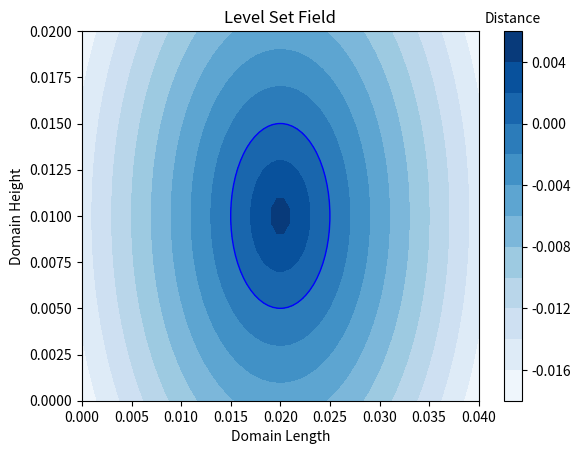

This figure's Python source:
'''##### HW.7-a ##################################################'''
import numpy as np
import math
import matplotlib.pyplot as plot

#%% Constants 
nu = 1e-6   # kin' viscosity
mu = 1e-3   # viscosity
rho = 1e3   # density

#%% Grids
L_x = 0.04 # x
L_y = 0.02 # y

#%% Inputter
ny = 30         ## Input, no. of cells
nx = int(ny*2) 
h = L_x/nx      # resolution
 
#%% Droplet Data
rad = L_y/4
x_d = 0.02
y_d = 0.01

#%% Function Definition
def levelset (x,y):
    var = rad - math.sqrt( (x-x_d)**2 + (y - y_d)**2 )
    return var  

#%% Looper
x_n = np.linspace(0, L_x, nx+2)
y_n = np.linspace(0, L_y, ny)
LS_Field = np.zeros([len(x_n), len(y_n)])

x_mat = np.zeros([len(x_n),len(y_n)]) 
y_mat = np.zeros([len(x_n), len(y_n)])

for i in range(0,len(x_n)):
    for j in range(0,len(y_n)):
        y_mat[i,:] = y_n
        x_mat[:,j] = x_n
        LS_Field[i,j] = levelset(x_mat[i,j], y_mat[i,j]) 


#%% The Plotter
figure, axes = plot.subplots()
plot.contourf(x_mat, y_mat, LS_Field, 12, cmap ='Blues')
plot.title('Level Set Field') 
legend=plot.colorbar() 
legend.ax.set_title('Distance',fontsize = 10) 
plot.xlabel('Domain Length') 
plot.ylabel('Domain Height') 
interface = plot.Circle((x_d, y_d), rad, color ='blue', fill = False)
axes.add_artist(interface)
plot.show()

